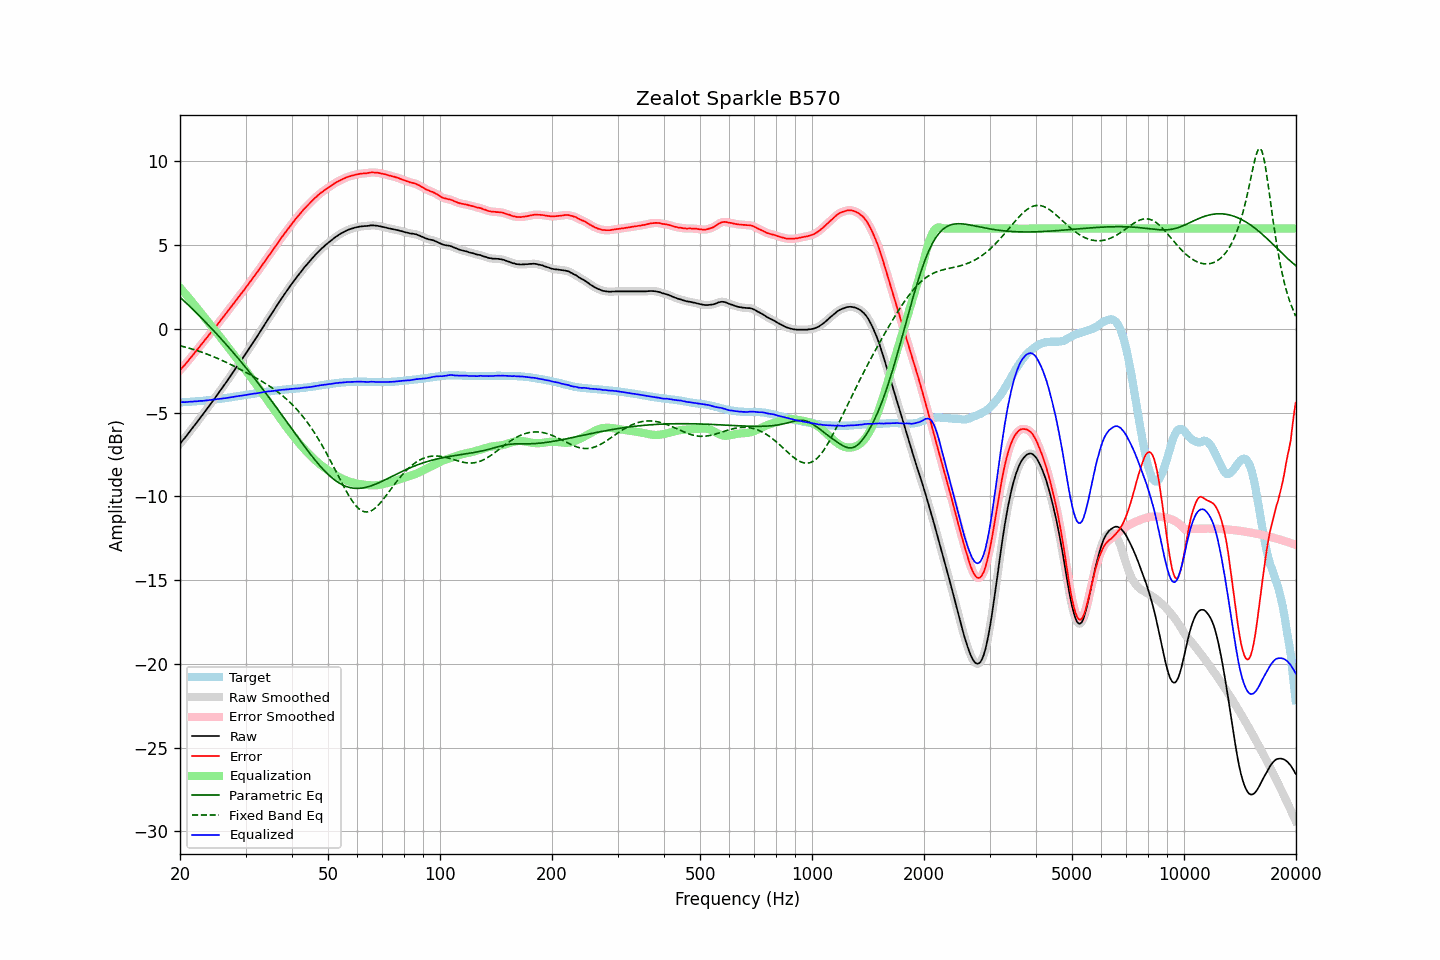

The data file committed next to this chart (first rows):
frequency, raw, error, smoothed, error_smoothed, equalization, parametric_eq, fixed_band_eq, equalized_raw, equalized_smoothed, target
20.00, -6.85, -2.47, -6.85, -2.47, 2.47, 1.90, -1.00, -4.38, -4.38, -4.38
20.20, -6.73, -2.35, -6.74, -2.36, 2.36, 1.81, -1.02, -4.37, -4.38, -4.38
20.40, -6.61, -2.24, -6.62, -2.25, 2.25, 1.72, -1.05, -4.36, -4.37, -4.37
20.61, -6.51, -2.15, -6.50, -2.14, 2.14, 1.63, -1.07, -4.37, -4.37, -4.36
20.81, -6.38, -2.02, -6.38, -2.03, 2.02, 1.54, -1.10, -4.36, -4.36, -4.36
21.02, -6.26, -1.91, -6.26, -1.91, 1.91, 1.45, -1.13, -4.36, -4.35, -4.35
21.23, -6.13, -1.78, -6.14, -1.79, 1.79, 1.36, -1.15, -4.34, -4.35, -4.35
21.44, -6.01, -1.67, -6.01, -1.67, 1.67, 1.26, -1.18, -4.34, -4.34, -4.34
21.66, -5.89, -1.56, -5.89, -1.56, 1.56, 1.17, -1.21, -4.34, -4.33, -4.33
21.87, -5.76, -1.43, -5.77, -1.44, 1.44, 1.07, -1.24, -4.32, -4.33, -4.33
22.09, -5.64, -1.32, -5.64, -1.32, 1.32, 0.98, -1.27, -4.32, -4.32, -4.32
22.31, -5.51, -1.20, -5.51, -1.20, 1.20, 0.88, -1.30, -4.31, -4.31, -4.31
22.54, -5.39, -1.08, -5.38, -1.08, 1.08, 0.79, -1.34, -4.31, -4.30, -4.31
22.76, -5.25, -0.95, -5.26, -0.96, 0.96, 0.69, -1.37, -4.29, -4.30, -4.30
22.99, -5.13, -0.84, -5.13, -0.84, 0.84, 0.59, -1.40, -4.29, -4.29, -4.29
23.22, -5.00, -0.72, -5.00, -0.72, 0.72, 0.49, -1.44, -4.28, -4.28, -4.28
23.45, -4.87, -0.60, -4.87, -0.60, 0.60, 0.40, -1.47, -4.27, -4.27, -4.27
23.69, -4.75, -0.49, -4.74, -0.48, 0.48, 0.30, -1.51, -4.26, -4.26, -4.26
23.92, -4.61, -0.36, -4.61, -0.36, 0.37, 0.20, -1.54, -4.25, -4.25, -4.25
24.16, -4.48, -0.24, -4.48, -0.24, 0.25, 0.09, -1.58, -4.24, -4.24, -4.24
24.40, -4.35, -0.12, -4.35, -0.13, 0.13, -0.01, -1.62, -4.23, -4.23, -4.23
24.65, -4.22, -0.01, -4.22, -0.01, 0.01, -0.11, -1.66, -4.22, -4.22, -4.21
24.89, -4.09, 0.11, -4.09, 0.11, -0.11, -0.21, -1.70, -4.21, -4.20, -4.20
25.14, -3.95, 0.24, -3.95, 0.24, -0.24, -0.32, -1.74, -4.19, -4.19, -4.19
25.39, -3.82, 0.36, -3.82, 0.36, -0.36, -0.42, -1.78, -4.18, -4.18, -4.18
25.65, -3.68, 0.49, -3.68, 0.48, -0.48, -0.53, -1.83, -4.16, -4.16, -4.17
25.91, -3.56, 0.59, -3.55, 0.60, -0.60, -0.63, -1.87, -4.16, -4.15, -4.15
26.16, -3.41, 0.73, -3.42, 0.72, -0.73, -0.74, -1.91, -4.14, -4.14, -4.14
26.43, -3.29, 0.84, -3.28, 0.85, -0.85, -0.85, -1.96, -4.13, -4.13, -4.13
26.69, -3.14, 0.98, -3.14, 0.97, -0.97, -0.95, -2.00, -4.12, -4.12, -4.12
26.96, -3.00, 1.10, -3.01, 1.10, -1.10, -1.06, -2.05, -4.10, -4.10, -4.10
27.23, -2.86, 1.23, -2.86, 1.22, -1.22, -1.17, -2.10, -4.09, -4.09, -4.09
27.50, -2.72, 1.35, -2.72, 1.35, -1.35, -1.28, -2.14, -4.07, -4.07, -4.07
27.77, -2.58, 1.48, -2.58, 1.48, -1.47, -1.39, -2.19, -4.05, -4.06, -4.06
28.05, -2.44, 1.60, -2.44, 1.60, -1.60, -1.51, -2.24, -4.04, -4.04, -4.04
28.33, -2.30, 1.73, -2.30, 1.73, -1.72, -1.62, -2.29, -4.03, -4.03, -4.03
28.62, -2.17, 1.84, -2.16, 1.85, -1.85, -1.73, -2.34, -4.01, -4.01, -4.01
28.90, -2.02, 1.98, -2.02, 1.97, -1.97, -1.85, -2.39, -4.00, -4.00, -4.00
29.19, -1.88, 2.10, -1.88, 2.10, -2.10, -1.96, -2.44, -3.98, -3.98, -3.98
29.48, -1.74, 2.23, -1.74, 2.23, -2.23, -2.08, -2.49, -3.97, -3.97, -3.97
29.78, -1.60, 2.35, -1.60, 2.35, -2.35, -2.20, -2.54, -3.96, -3.95, -3.95
30.08, -1.46, 2.48, -1.46, 2.48, -2.48, -2.31, -2.59, -3.94, -3.94, -3.94
30.38, -1.32, 2.61, -1.31, 2.61, -2.61, -2.43, -2.64, -3.92, -3.92, -3.92
30.68, -1.16, 2.75, -1.17, 2.74, -2.74, -2.55, -2.70, -3.90, -3.91, -3.91
30.99, -1.02, 2.87, -1.02, 2.87, -2.87, -2.67, -2.75, -3.89, -3.89, -3.89
31.30, -0.87, 3.00, -0.88, 3.00, -3.00, -2.79, -2.80, -3.87, -3.88, -3.88
31.61, -0.73, 3.13, -0.73, 3.13, -3.13, -2.91, -2.85, -3.86, -3.86, -3.86
31.93, -0.59, 3.26, -0.59, 3.26, -3.26, -3.04, -2.91, -3.85, -3.85, -3.85
32.24, -0.44, 3.39, -0.44, 3.39, -3.39, -3.16, -2.96, -3.84, -3.84, -3.83
32.57, -0.29, 3.53, -0.29, 3.52, -3.53, -3.28, -3.02, -3.82, -3.82, -3.82
32.89, -0.14, 3.66, -0.14, 3.66, -3.66, -3.41, -3.07, -3.80, -3.81, -3.80
33.22, 0.01, 3.80, 0.01, 3.80, -3.80, -3.53, -3.13, -3.79, -3.79, -3.79
33.55, 0.17, 3.94, 0.16, 3.94, -3.93, -3.66, -3.19, -3.76, -3.77, -3.77
33.89, 0.32, 4.08, 0.32, 4.07, -4.07, -3.79, -3.25, -3.75, -3.75, -3.76
34.23, 0.47, 4.21, 0.47, 4.21, -4.21, -3.91, -3.31, -3.74, -3.74, -3.74
34.57, 0.62, 4.35, 0.61, 4.34, -4.34, -4.04, -3.37, -3.72, -3.73, -3.73
34.92, 0.76, 4.48, 0.76, 4.47, -4.48, -4.17, -3.43, -3.72, -3.72, -3.72
35.27, 0.90, 4.60, 0.91, 4.61, -4.61, -4.30, -3.50, -3.71, -3.71, -3.70
35.62, 1.06, 4.75, 1.06, 4.75, -4.75, -4.43, -3.56, -3.70, -3.70, -3.69
35.97, 1.21, 4.89, 1.21, 4.89, -4.89, -4.56, -3.63, -3.68, -3.68, -3.68
... 635 more rows
